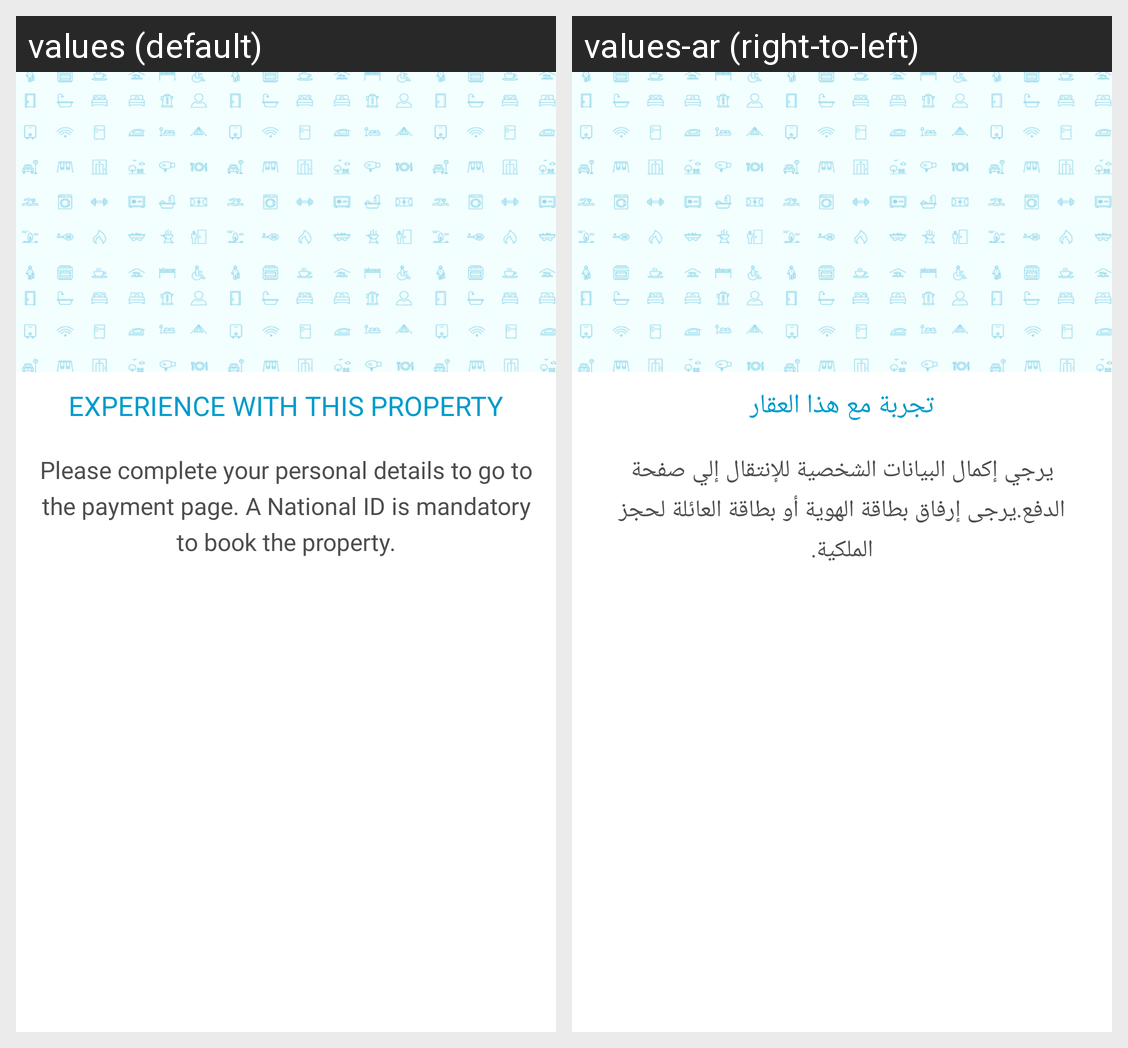

Locale-by-locale string values for the Android screen shown in this grid:
Android screen res/layout/host_guide_fragment.xml rendered under 2 locales, left to right: values (default), values-ar (right-to-left). Device: Nexus 5 (rendered at 1080×1920; each locale shown at half size, 540×960, under a caption strip naming it); theme Theme_App.
Strings drawn on this screen, with the default value and each locale's value (text and hints the layout hard-codes, and strings that could not be matched under every locale, appear in the picture but are not listed):

feedback_heading
  values: Experience with this Property
  values-ar: تجربة مع هذا العقار

property_description
  values: Please complete your personal details to go to the payment page. A National ID is mandatory to book the property.
  values-ar: يرجي إكمال البيانات الشخصية للإنتقال إلي صفحة الدفع.يرجى إرفاق بطاقة الهوية أو بطاقة العائلة لحجز الملكية.‎
